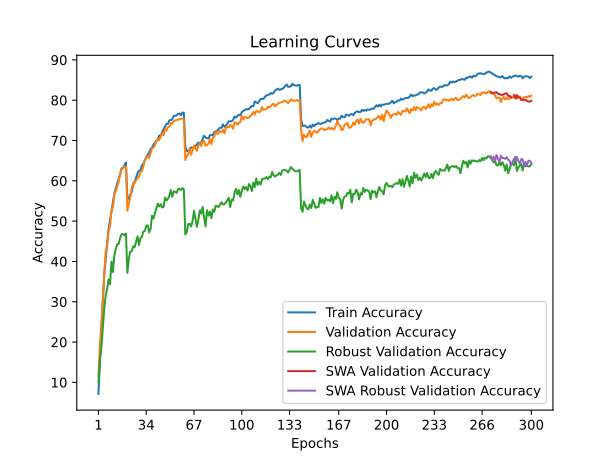

The table this chart was drawn from, first rows:
time; train_accuracy; train_loss; valid_accuracy; valid_loss; valid_accuracy_robust; valid_accuracy_swa; valid_accuracy_robust_swa
33,4346; 7,1200; 4,2386; 11,4900; 3,9821; 9,9655; 11,4900; 9,9655
66,4706; 15,0375; 3,8504; 19,1000; 3,6928; 15,6897; 19,1000; 15,6897
99,0443; 23,1300; 3,5010; 24,4100; 3,4745; 18,5172; 24,4100; 18,5172
131,3530; 30,2475; 3,2240; 29,8500; 3,4245; 23,5517; 29,8500; 23,5517
162,7349; 36,4925; 3,0018; 37,0200; 3,0769; 28,2759; 37,0200; 28,2759
194,4256; 40,6800; 2,8419; 42,4700; 2,7986; 31,5862; 42,4700; 31,5862
227,4960; 44,5575; 2,6993; 43,7900; 2,7496; 33,1724; 43,7900; 33,1724
259,0438; 48,0300; 2,5898; 47,5000; 2,7007; 35,5172; 47,5000; 35,5172
291,2274; 50,2950; 2,5068; 48,8000; 2,5595; 34,3448; 48,8000; 34,3448
322,7296; 52,2850; 2,4341; 52,7700; 2,4581; 39,9310; 52,7700; 39,9310
354,2551; 54,7450; 2,3545; 53,3700; 2,3815; 37,3793; 53,3700; 37,3793
385,6599; 56,8725; 2,2859; 56,8300; 2,3037; 41,5862; 56,8300; 41,5862
417,8056; 58,0450; 2,2414; 57,4000; 2,2855; 43,1724; 57,4000; 43,1724
449,5460; 59,3725; 2,2004; 58,5900; 2,2402; 44,2759; 58,5900; 44,2759
480,3283; 60,4825; 2,1533; 59,8300; 2,2313; 44,3793; 59,8300; 44,3793
512,2474; 61,6250; 2,1164; 61,8400; 2,1468; 45,8966; 61,8400; 45,8966
543,9028; 63,1000; 2,0744; 62,7800; 2,1347; 46,7586; 62,7800; 46,7586
574,9595; 63,2425; 2,0666; 63,1400; 2,0885; 46,7931; 63,1400; 46,7931
606,1719; 63,9775; 2,0323; 63,5300; 2,0798; 46,4828; 63,5300; 46,4828
637,6423; 64,5100; 2,0286; 63,5900; 2,0741; 46,9310; 63,5900; 46,9310
668,8305; 55,3875; 2,3262; 52,6100; 2,4914; 37,1724; 52,6100; 37,1724
700,4825; 55,6925; 2,3126; 54,2600; 2,4076; 40,6552; 54,2600; 40,6552
732,7519; 56,6425; 2,2792; 56,0700; 2,4253; 42,4483; 56,0700; 42,4483
764,3808; 57,2450; 2,2584; 58,2800; 2,3473; 42,4828; 58,2800; 42,4828
796,0161; 58,9500; 2,2046; 59,5300; 2,2421; 43,7241; 59,5300; 43,7241
827,4436; 59,8425; 2,1677; 59,4100; 2,2356; 43,5862; 59,4100; 43,5862
859,7655; 60,7000; 2,1405; 60,1700; 2,2158; 44,8621; 60,1700; 44,8621
891,7571; 61,9050; 2,1056; 60,6500; 2,1962; 46,2069; 60,6500; 46,2069
923,8502; 62,5175; 2,0833; 60,9700; 2,2438; 44,0690; 60,9700; 44,0690
955,7417; 62,6250; 2,0712; 62,3200; 2,1374; 45,7931; 62,3200; 45,7931
987,5388; 63,7300; 2,0395; 62,3500; 2,1591; 46,0690; 62,3500; 46,0690
1020,5093; 64,2350; 2,0152; 63,5700; 2,1097; 47,3793; 63,5700; 47,3793
1052,4153; 65,1025; 1,9866; 65,2300; 2,1237; 47,5517; 65,2300; 47,5517
1084,6419; 65,7850; 1,9625; 65,5800; 2,0581; 48,8621; 65,5800; 48,8621
1116,5449; 66,4375; 1,9401; 66,0500; 2,0282; 48,9655; 66,0500; 48,9655
1147,4603; 66,9550; 1,9185; 65,7300; 2,0626; 47,2069; 65,7300; 47,2069
1179,1721; 67,8725; 1,8953; 66,8300; 2,0095; 48,0690; 66,8300; 48,0690
1210,5688; 68,2625; 1,8796; 68,0500; 1,9723; 51,3448; 68,0500; 51,3448
1242,1384; 68,9300; 1,8501; 68,1900; 1,9599; 50,6207; 68,1900; 50,6207
1274,1995; 69,4375; 1,8402; 68,7500; 1,9232; 52,0000; 68,7500; 52,0000
1305,9828; 69,9000; 1,8252; 70,0000; 1,9085; 53,1724; 70,0000; 53,1724
1337,6901; 70,0725; 1,8141; 70,4700; 1,9056; 54,3103; 70,4700; 54,3103
1369,6325; 71,2300; 1,7739; 70,1600; 1,9092; 53,6552; 70,1600; 53,6552
1401,2613; 71,2275; 1,7667; 70,9700; 1,8458; 54,2069; 70,9700; 54,2069
1432,6803; 72,0750; 1,7506; 71,7900; 1,8579; 53,3793; 71,7900; 53,3793
1465,0709; 72,8225; 1,7257; 71,3100; 1,8642; 53,5172; 71,3100; 53,5172
1496,6429; 73,4225; 1,7050; 72,8700; 1,8338; 55,8621; 72,8700; 55,8621
1528,5246; 74,1375; 1,6871; 72,4300; 1,8061; 55,1379; 72,4300; 55,1379
1560,3861; 74,1375; 1,6770; 73,3300; 1,7833; 55,5517; 73,3300; 55,5517
1592,5184; 75,0100; 1,6558; 73,4600; 1,7977; 56,3103; 73,4600; 56,3103
1624,6462; 75,0775; 1,6506; 74,2900; 1,7650; 57,6897; 74,2900; 57,6897
1656,4850; 75,2600; 1,6426; 74,1700; 1,7715; 56,0345; 74,1700; 56,0345
1688,9416; 76,0750; 1,6168; 74,7900; 1,7383; 57,3793; 74,7900; 57,3793
1721,3036; 76,1425; 1,6198; 74,9900; 1,7573; 57,2759; 74,9900; 57,2759
1752,7711; 76,2575; 1,6115; 75,0700; 1,7327; 57,0000; 75,0700; 57,0000
1783,8659; 76,6025; 1,5997; 75,2100; 1,7413; 57,9655; 75,2100; 57,9655
1815,6195; 76,7275; 1,5970; 75,2100; 1,7092; 57,9655; 75,2100; 57,9655
1847,6108; 76,2900; 1,6051; 75,4700; 1,7202; 57,7241; 75,4700; 57,7241
1878,4494; 76,9425; 1,5936; 75,3900; 1,7158; 58,2069; 75,3900; 58,2069
1909,7662; 76,8450; 1,5876; 75,3400; 1,7203; 57,8621; 75,3400; 57,8621
... 240 more rows
